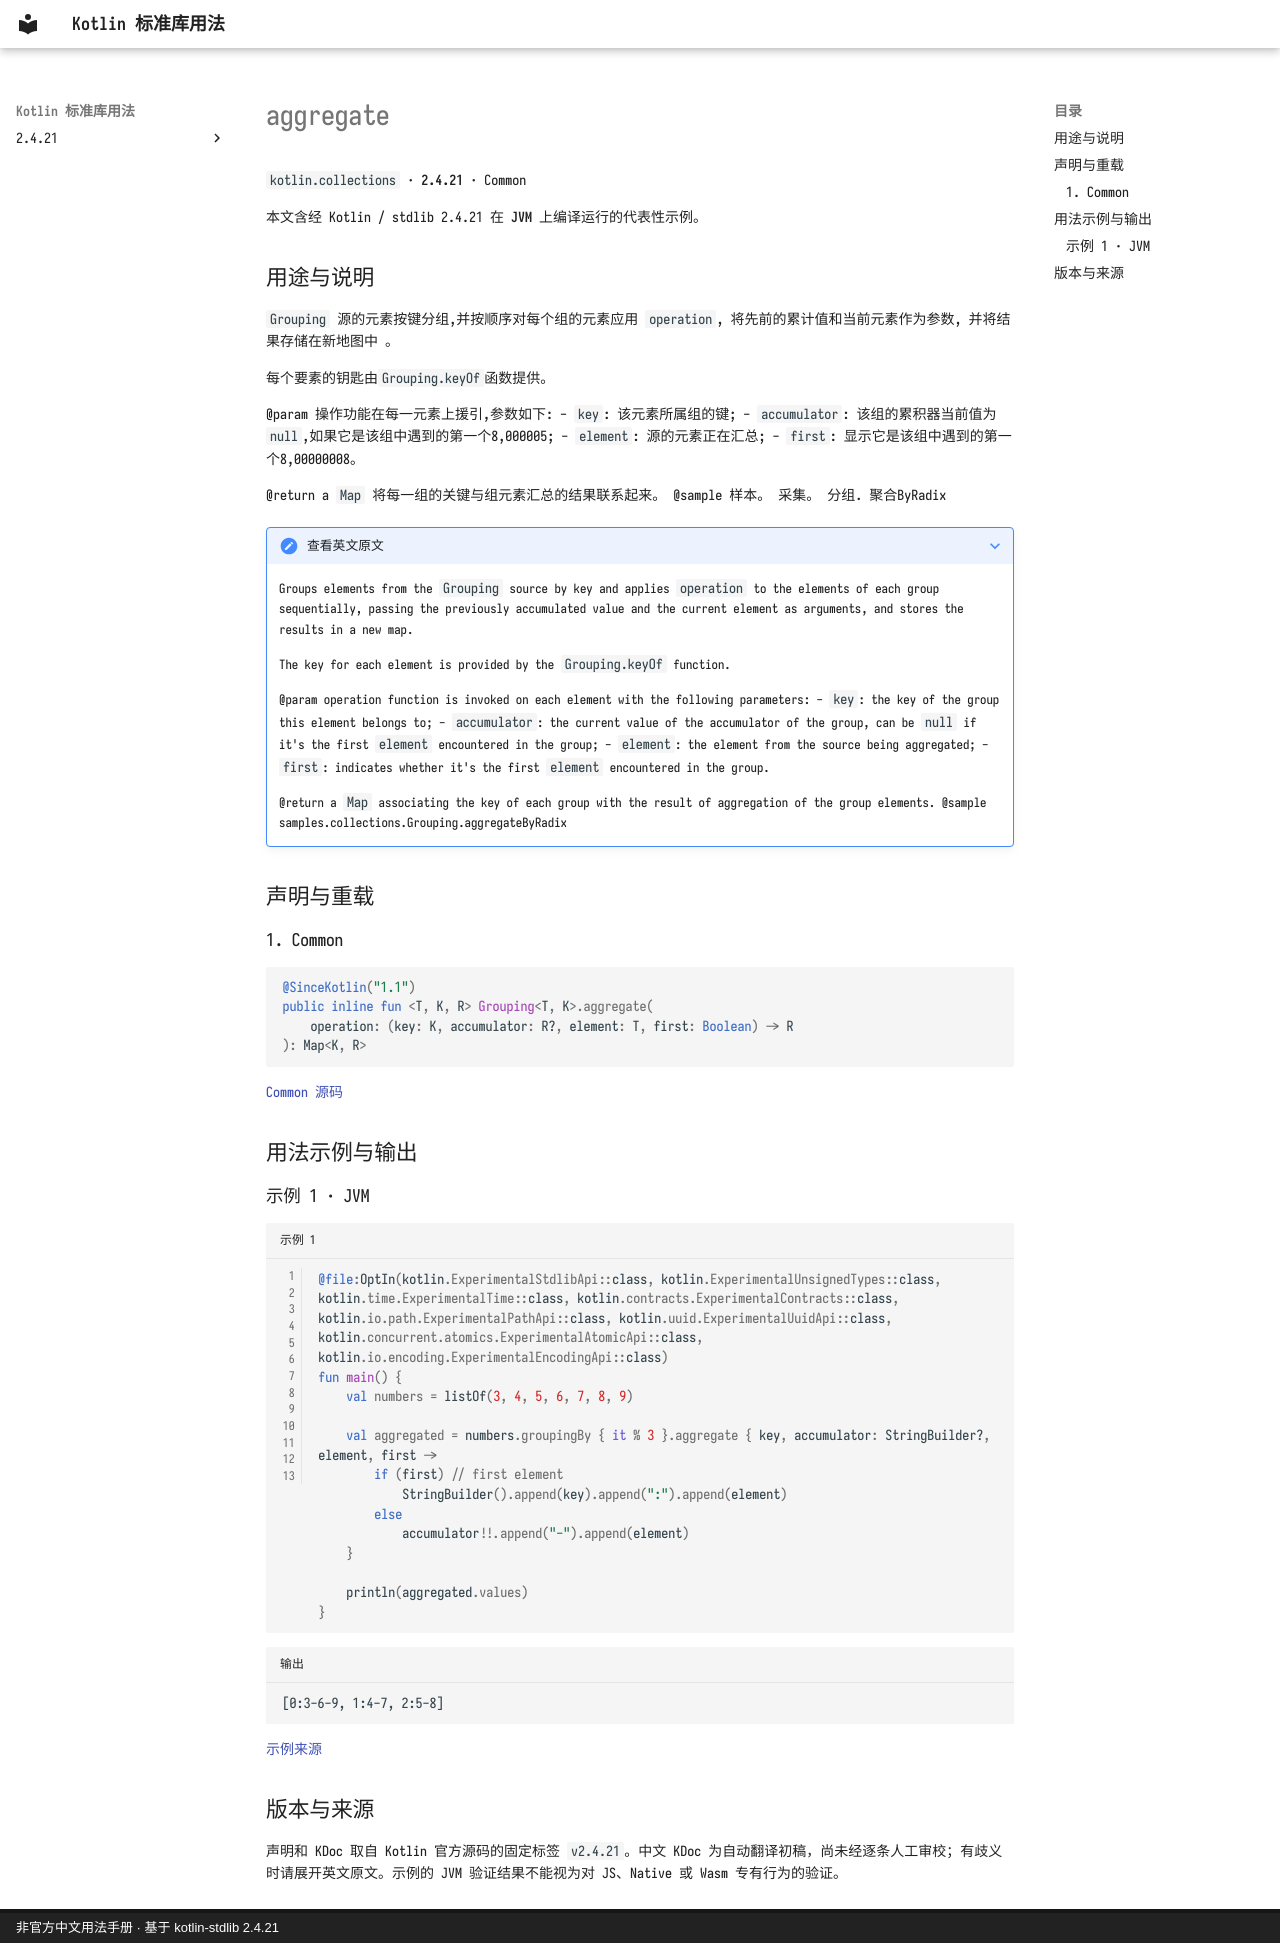

repository: oooooooko/kotlin-stdlib-docs · page: zh/api/kotlin.collections/aggregate--ee3c65b5/index.html · generator: mkdocs · copyright: 非官方中文用法手册 · 基于 kotlin-stdlib 2.4.21

# aggregate

`kotlin.collections` · **2.4.21** · Common

本文含经 Kotlin / stdlib 2.4.21 在 **JVM** 上编译运行的代表性示例。

## 用途与说明

`Grouping` 源的元素按键分组,并按顺序对每个组的元素应用 `operation`, 将先前的累计值和当前元素作为参数, 并将结果存储在新地图中 。

每个要素的钥匙由`Grouping.keyOf`函数提供。

@param 操作功能在每一元素上援引,参数如下: - `key`: 该元素所属组的键; - `accumulator`: 该组的累积器当前值为 `null`,如果它是该组中遇到的第一个8,000005; - `element`: 源的元素正在汇总; - `first`: 显示它是该组中遇到的第一个8,00000008。

@return a `Map` 将每一组的关键与组元素汇总的结果联系起来。 @sample 样本。 采集。 分组. 聚合ByRadix

??? note "查看英文原文"

    Groups elements from the `Grouping` source by key and applies `operation` to the elements of each group sequentially,
    passing the previously accumulated value and the current element as arguments, and stores the results in a new map.
    
    The key for each element is provided by the `Grouping.keyOf` function.
    
    @param operation function is invoked on each element with the following parameters:
     - `key`: the key of the group this element belongs to;
     - `accumulator`: the current value of the accumulator of the group, can be `null` if it's the first `element` encountered in the group;
     - `element`: the element from the source being aggregated;
     - `first`: indicates whether it's the first `element` encountered in the group.
    
    @return a `Map` associating the key of each group with the result of aggregation of the group elements.
    @sample samples.collections.Grouping.aggregateByRadix

## 声明与重载

### 1. Common

```kotlin
@SinceKotlin("1.1")
public inline fun <T, K, R> Grouping<T, K>.aggregate(
    operation: (key: K, accumulator: R?, element: T, first: Boolean) -> R
): Map<K, R>
```

[Common 源码](https://github.com/JetBrains/kotlin/blob/v2.4.21/libraries/stdlib/src/kotlin/collections/Grouping.kt#L34)

## 用法示例与输出

### 示例 1 · JVM

```kotlin title="示例 1" linenums="1"
@file:OptIn(kotlin.ExperimentalStdlibApi::class, kotlin.ExperimentalUnsignedTypes::class, kotlin.time.ExperimentalTime::class, kotlin.contracts.ExperimentalContracts::class, kotlin.io.path.ExperimentalPathApi::class, kotlin.uuid.ExperimentalUuidApi::class, kotlin.concurrent.atomics.ExperimentalAtomicApi::class, kotlin.io.encoding.ExperimentalEncodingApi::class)
fun main() {
    val numbers = listOf(3, 4, 5, 6, 7, 8, 9)

    val aggregated = numbers.groupingBy { it % 3 }.aggregate { key, accumulator: StringBuilder?, element, first ->
        if (first) // first element
            StringBuilder().append(key).append(":").append(element)
        else
            accumulator!!.append("-").append(element)
    }

    println(aggregated.values)
}
```

```text title="输出"
[0:3-6-9, 1:4-7, 2:5-8]
```

[示例来源](https://github.com/JetBrains/kotlin/blob/v2.4.21/libraries/stdlib/samples/test/samples/collections/grouping.kt#L25)

## 版本与来源

声明和 KDoc 取自 Kotlin 官方源码的固定标签 `v2.4.21`。中文 KDoc 为自动翻译初稿，尚未经逐条人工审校；有歧义时请展开英文原文。示例的 JVM 验证结果不能视为对 JS、Native 或 Wasm 专有行为的验证。
